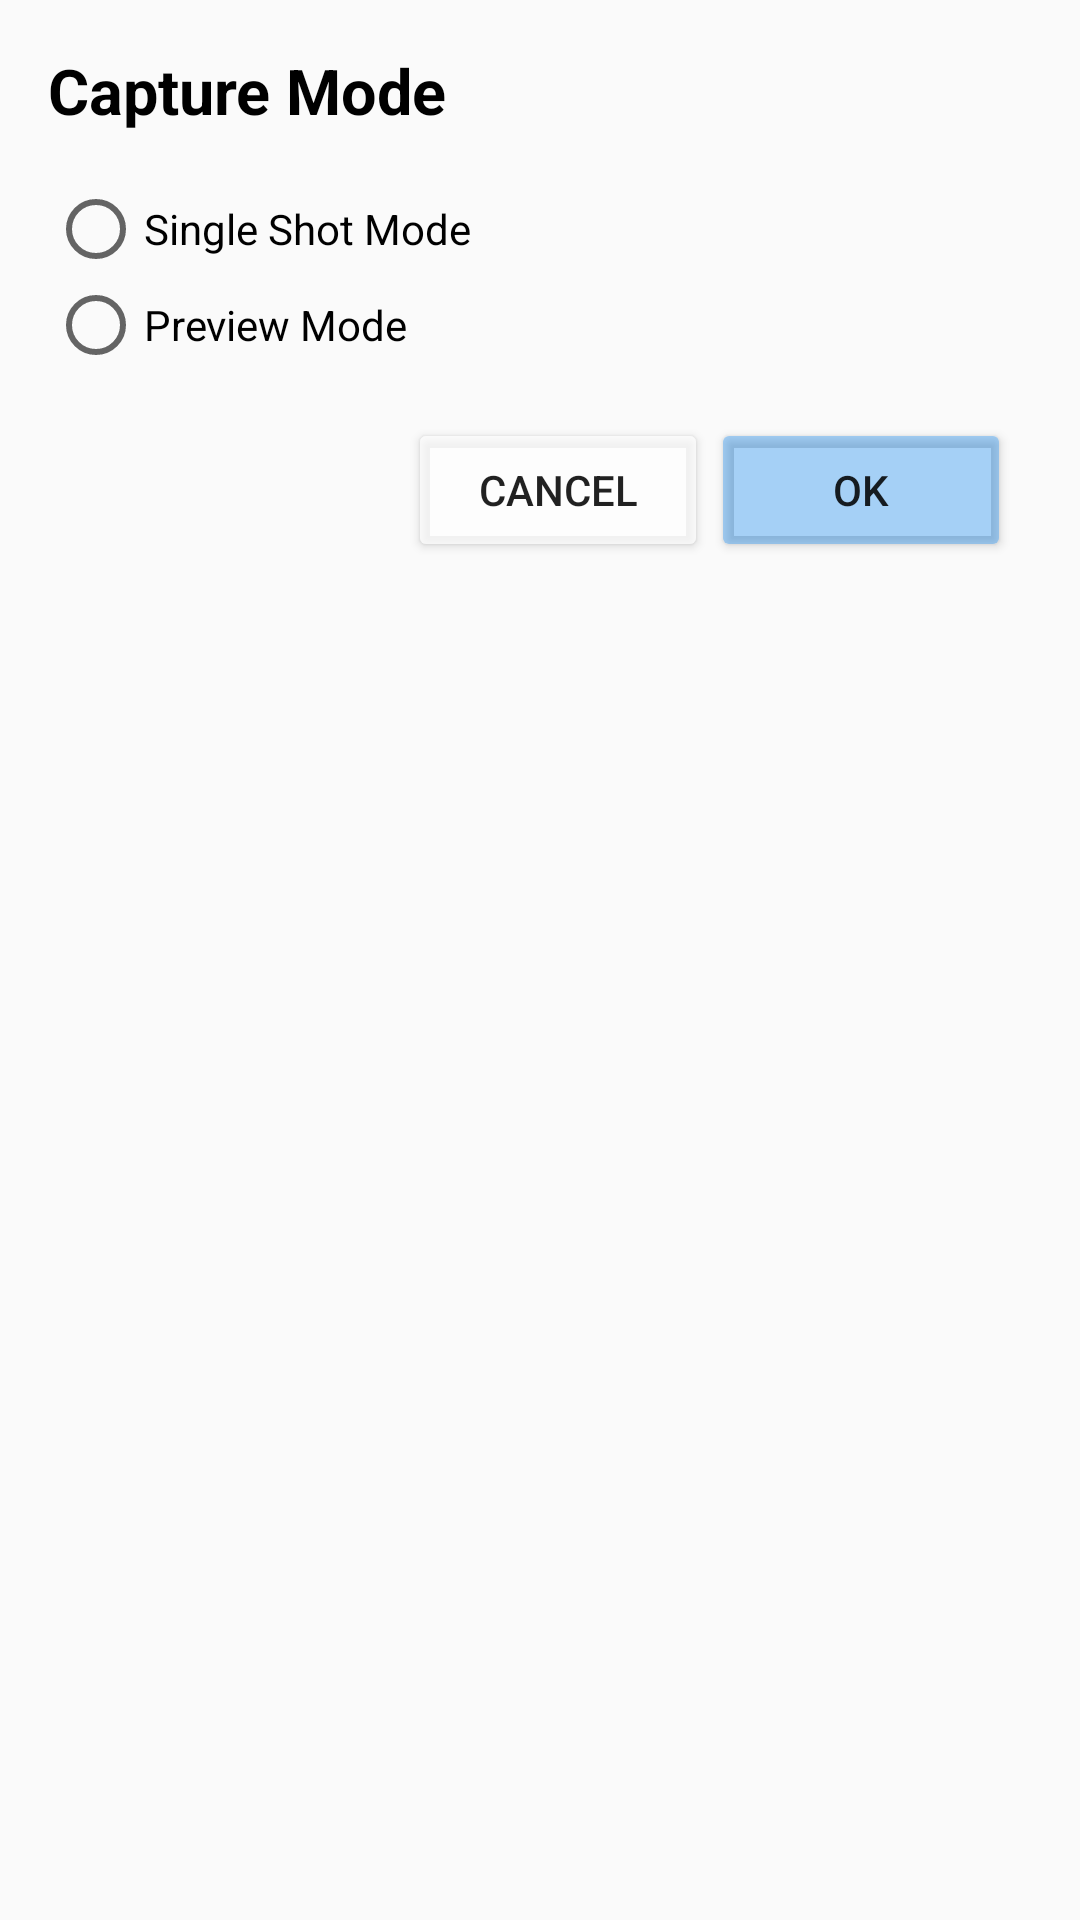

Write the Android layout XML for this screen, with the resource values it uses.
<!-- AndroidManifest.xml: application theme AppTheme -->
<!-- res/layout/enter_capturemode.xml -->
<?xml version="1.0" encoding="utf-8"?>
<RelativeLayout xmlns:android="http://schemas.android.com/apk/res/android"
    android:layout_width="fill_parent"
    android:layout_height="fill_parent"
    android:orientation="vertical"
    android:paddingLeft="16dp"
    android:paddingRight="16dp"
    android:paddingTop="16dp" >

    <TextView
        android:id="@+id/textviewLogo"
        android:layout_width="match_parent"
        android:layout_height="wrap_content"
        android:layout_centerHorizontal="true"
        android:layout_marginBottom="16dp"
        android:text="Capture Mode"
        android:textColor="#000000"
        android:textSize="21sp"
        android:textStyle="bold" />

    <RadioGroup
        android:id="@+id/modelGroup2"
        android:layout_width="wrap_content"
        android:layout_height="wrap_content"
        android:layout_below="@+id/textviewLogo"
        android:layout_marginBottom="15dp">

        <RadioButton
            android:id="@+id/r_single"
            android:layout_width="match_parent"
            android:layout_height="wrap_content"
            android:text="Single Shot Mode" />

        <RadioButton
            android:id="@+id/r_preview"
            android:layout_width="match_parent"
            android:layout_height="wrap_content"
            android:text="Preview Mode" />

    </RadioGroup>

    <Button
        android:id="@+id/cancel"
        android:layout_width="100dp"
        android:layout_height="wrap_content"
        android:layout_below="@+id/modelGroup2"
        android:layout_marginLeft="120dp"
        android:layout_marginBottom="10dp"
        android:backgroundTint="#B9FFFFFF"
        android:text="cancel" />

    <Button
        android:id="@+id/submit"
        android:layout_width="100dp"
        android:layout_marginBottom="10dp"
        android:layout_height="wrap_content"
        android:layout_below="@+id/modelGroup2"
        android:layout_marginLeft="1dp"
        android:layout_toRightOf="@id/cancel"
        android:backgroundTint="#6F3698EE"
        android:text="ok" />

</RelativeLayout>
<!-- resources referenced by this layout -->
<resources>
  <style name="AppTheme" parent="Theme.AppCompat.Light.DarkActionBar">
          
          <item name="colorPrimary">@color/colorPrimary</item>
          <item name="colorPrimaryDark">@color/colorPrimaryDark</item>
          <item name="colorAccent">@color/colorAccent</item>
          
          <item name="windowActionBar">false</item>
          <item name="windowNoTitle">true</item>
  
          <item name="android:windowTranslucentStatus">true</item>
          <item name="android:navigationBarColor">@color/Black</item>
      </style>
  <color name="colorPrimary">#98999b</color>
  <color name="colorPrimaryDark">#404041</color>
  <color name="colorAccent">#d2d0d1</color>
  <color name="Black">#000000</color>
</resources>
